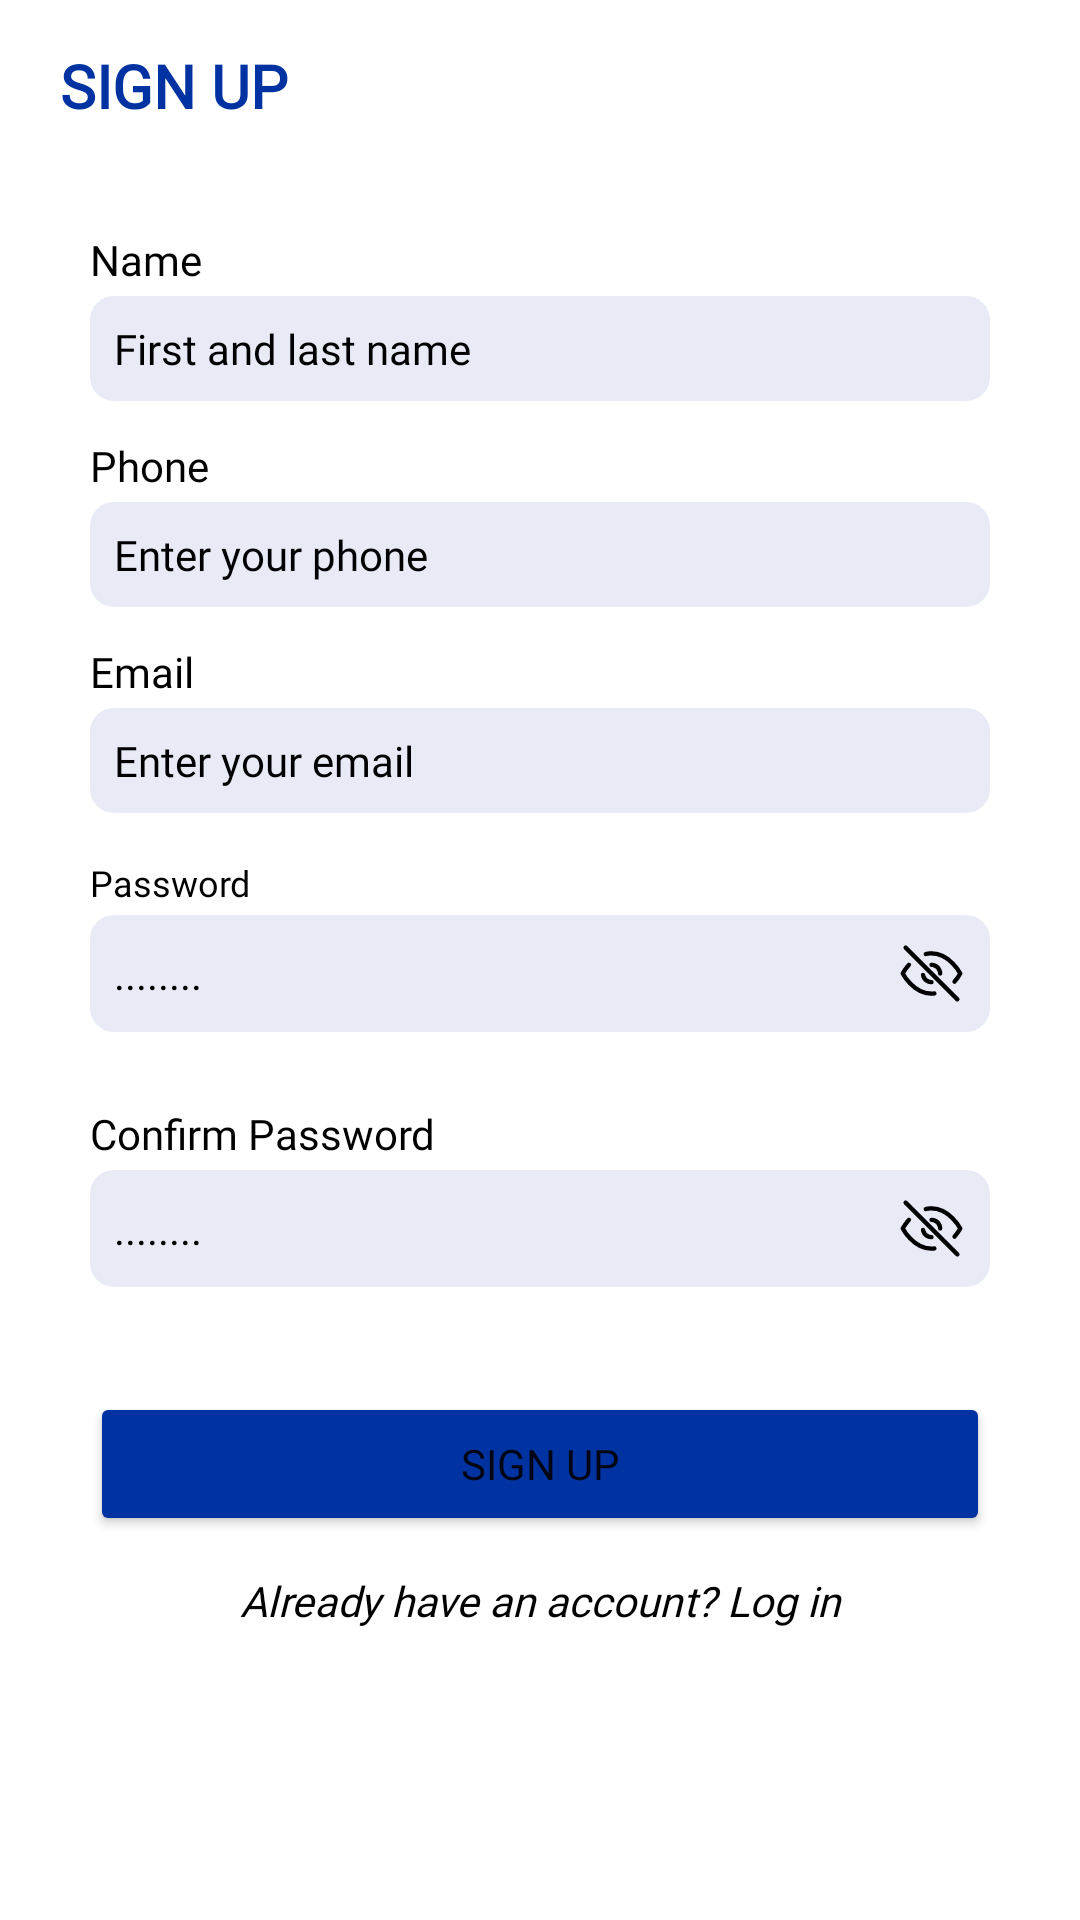

Reconstruct the res/layout file that produces this screen, plus the resources it refers to.
<!-- AndroidManifest.xml: application theme Theme.LoanApplication -->
<!-- res/layout/activity_register.xml -->
<?xml version="1.0" encoding="utf-8"?>
<ScrollView xmlns:android="http://schemas.android.com/apk/res/android"
    xmlns:app="http://schemas.android.com/apk/res-auto"
    xmlns:tools="http://schemas.android.com/tools"
    android:layout_width="match_parent"
    android:layout_height="match_parent"
    android:scrollbars="none"
    tools:context=".RegisterActivity"
    android:background="@color/white">


    <androidx.constraintlayout.widget.ConstraintLayout
        android:layout_width="match_parent"
        android:layout_height="match_parent"
        android:layout_marginBottom="100dp"
        android:paddingBottom="250dp"
        android:fadeScrollbars="true">

        <ProgressBar
            android:id="@+id/progressBar"
            android:layout_width="wrap_content"
            android:layout_height="wrap_content"
            app:layout_constraintTop_toTopOf="parent"
            app:layout_constraintBottom_toBottomOf="parent"
            app:layout_constraintStart_toStartOf="parent"
            app:layout_constraintEnd_toEndOf="parent"
            android:layout_gravity="center"
            android:backgroundTint="@color/blue"
            android:visibility="gone" />

        <TextView
            android:id="@+id/signup_title"
            android:layout_width="match_parent"
            android:layout_height="wrap_content"
            android:layout_marginStart="15dp"
            android:layout_marginTop="10dp"
            android:fontFamily="@font/inter_semibold"
            android:padding="5dp"
            android:text="SIGN UP"
            android:textColor="@color/blue"
            android:textSize="20sp"
            android:textStyle="bold"
            app:layout_constraintEnd_toEndOf="parent"
            app:layout_constraintStart_toStartOf="parent"
            app:layout_constraintTop_toTopOf="parent" />

        <TextView
            android:id="@+id/tv_Name"
            android:layout_width="match_parent"
            android:layout_height="wrap_content"
            android:layout_marginLeft="30dp"
            android:layout_marginTop="30dp"
            android:layout_marginRight="30dp"
            android:fontFamily="@font/inter_semibold"
            android:text="Name"
            android:textColor="@color/black"
            android:textSize="14dp"
            app:layout_constraintEnd_toEndOf="parent"
            app:layout_constraintStart_toStartOf="parent"
            app:layout_constraintTop_toBottomOf="@id/signup_title" />

        <EditText
            android:id="@+id/et_Name"
            android:layout_width="match_parent"
            android:layout_height="wrap_content"
            android:layout_marginLeft="30dp"
            android:layout_marginTop="8px"
            android:textColorHint="@color/black"
            android:layout_marginRight="30dp"
            android:background="@drawable/rounded_edit_text"
            android:fontFamily="@font/inter"
            android:hint="First and last name"
            android:inputType="text"
            android:padding="8dp"
            android:textColor="@color/black"
            android:textSize="14sp"
            app:layout_constraintEnd_toEndOf="parent"
            app:layout_constraintStart_toStartOf="parent"
            app:layout_constraintTop_toBottomOf="@id/tv_Name" />


        <TextView
            android:id="@+id/tv_Phone"
            android:layout_width="match_parent"
            android:layout_height="wrap_content"
            android:layout_marginLeft="30dp"
            android:layout_marginTop="12dp"
            android:layout_marginRight="30dp"
            android:fontFamily="@font/inter_semibold"
            android:text="Phone"
            android:textColor="@color/black"
            android:textSize="14dp"
            app:layout_constraintEnd_toEndOf="parent"
            app:layout_constraintStart_toStartOf="parent"
            app:layout_constraintTop_toBottomOf="@id/et_Name" />

        <EditText
            android:id="@+id/et_Phone"
            android:layout_width="match_parent"
            android:layout_height="wrap_content"
            android:layout_marginLeft="30dp"
            android:layout_marginTop="8px"
            android:layout_marginRight="30dp"
            android:textColorHint="@color/black"
            android:background="@drawable/rounded_edit_text"
            android:fontFamily="@font/inter"
            android:hint="Enter your phone"
            android:textColor="@color/black"
            android:inputType="phone"
            android:padding="8dp"
            android:textSize="14sp"
            app:layout_constraintEnd_toEndOf="parent"
            app:layout_constraintStart_toStartOf="parent"
            app:layout_constraintTop_toBottomOf="@id/tv_Phone" />

        <TextView
            android:id="@+id/tv_Email"
            android:layout_width="match_parent"
            android:layout_height="wrap_content"
            android:layout_marginLeft="30dp"
            android:layout_marginTop="12dp"
            android:layout_marginRight="30dp"
            android:fontFamily="@font/inter_semibold"
            android:text="Email"
            android:textColor="@color/black"
            android:textSize="14dp"
            app:layout_constraintEnd_toEndOf="parent"
            app:layout_constraintStart_toStartOf="parent"
            app:layout_constraintTop_toBottomOf="@id/et_Phone" />

        <EditText
            android:id="@+id/et_Email"
            android:layout_width="match_parent"
            android:layout_height="wrap_content"
            android:layout_marginLeft="30dp"
            android:layout_marginTop="8px"
            android:textColorHint="@color/black"
            android:textColor="@color/black"
            android:layout_marginRight="30dp"
            android:background="@drawable/rounded_edit_text"
            android:fontFamily="@font/inter"
            android:hint="Enter your email"
            android:inputType="textEmailAddress"
            android:padding="8dp"
            android:textSize="14sp"
            app:layout_constraintEnd_toEndOf="parent"
            app:layout_constraintStart_toStartOf="parent"
            app:layout_constraintTop_toBottomOf="@id/tv_Email" />

        <TextView
            android:id="@+id/tv_Pswd"
            android:layout_width="match_parent"
            android:layout_height="wrap_content"
            android:layout_marginLeft="30dp"
            android:layout_marginTop="15dp"
            android:layout_marginRight="30dp"
            android:fontFamily="@font/inter_semibold"
            android:text="Password"
            android:textColor="@color/black"
            android:textSize="12dp"
            app:layout_constraintEnd_toEndOf="parent"
            app:layout_constraintStart_toStartOf="parent"
            app:layout_constraintTop_toBottomOf="@id/et_Email" />

        <EditText
            android:id="@+id/et_Pswd"
            android:layout_width="match_parent"
            android:layout_height="wrap_content"
            android:layout_marginLeft="30dp"
            android:layout_marginTop="8px"
            android:layout_marginRight="30dp"
            android:background="@drawable/rounded_edit_text"
            android:drawableRight="@drawable/ic_eye_closed"
            android:textColorHint="@color/black"
            android:drawablePadding="8dp"
            android:fontFamily="@font/inter"
            android:inputType="textPassword"
            android:padding="8dp"
            android:textColor="@color/black"
            android:hint="........"
            android:textSize="14sp"
            app:layout_constraintEnd_toEndOf="parent"
            app:layout_constraintStart_toStartOf="parent"
            app:layout_constraintTop_toBottomOf="@id/tv_Pswd" />

        <TextView
            android:id="@+id/tv_PasswordRequirement"
            android:layout_width="match_parent"
            android:layout_height="wrap_content"
            android:layout_marginStart="35dp"
            android:layout_marginTop="3dp"
            android:fontFamily="@font/inter"
            android:text="! Password must be at least 6 characters"
            android:textColor="@color/red"
            android:textSize="12sp"
            android:textStyle="italic"
            android:visibility="invisible"
            app:layout_constraintEnd_toEndOf="parent"
            app:layout_constraintStart_toStartOf="parent"
            app:layout_constraintTop_toBottomOf="@id/et_Pswd" />

        <TextView
            android:id="@+id/tv_ConfirmPswd"
            android:layout_width="match_parent"
            android:layout_height="wrap_content"
            android:layout_marginLeft="30dp"
            android:layout_marginTop="5dp"
            android:layout_marginRight="30dp"
            android:fontFamily="@font/inter_semibold"
            android:text="Confirm Password"
            android:textColor="@color/black"
            android:textSize="14dp"
            app:layout_constraintEnd_toEndOf="parent"
            app:layout_constraintStart_toStartOf="parent"
            app:layout_constraintTop_toBottomOf="@id/tv_PasswordRequirement" />

        <EditText
            android:id="@+id/et_ConfirmPswd"
            android:layout_width="match_parent"
            android:layout_height="wrap_content"
            android:layout_marginLeft="30dp"
            android:layout_marginTop="8px"
            android:layout_marginRight="30dp"
            android:background="@drawable/rounded_edit_text"
            android:drawableRight="@drawable/ic_eye_closed"
            android:drawablePadding="8dp"
            android:fontFamily="@font/inter"
            android:inputType="textPassword"
            android:textColorHint="@color/black"
            android:hint="........"
            android:padding="8dp"
            android:textColor="@color/black"
            android:textSize="14sp"
            app:layout_constraintEnd_toEndOf="parent"
            app:layout_constraintStart_toStartOf="parent"
            app:layout_constraintTop_toBottomOf="@id/tv_ConfirmPswd" />

        <Button
            android:id="@+id/btn_signup"
            android:layout_width="match_parent"
            android:layout_height="wrap_content"
            android:layout_marginLeft="30dp"
            android:layout_marginTop="35dp"
            android:layout_marginRight="30dp"
            android:backgroundTint="@color/blue"
            android:fontFamily="@font/inter_semibold"
            android:text="Sign Up"
            app:layout_constraintEnd_toEndOf="parent"
            app:layout_constraintStart_toStartOf="parent"
            app:layout_constraintTop_toBottomOf="@id/et_ConfirmPswd" />

        <TextView
            android:id="@+id/noAccountLogin"
            android:layout_width="match_parent"
            android:layout_height="wrap_content"
            android:layout_marginStart="80dp"
            android:layout_marginTop="12dp"
            android:clickable="true"
            android:fontFamily="@font/inter"
            android:text="Already have an account? Log in"
            android:textStyle="italic"
            android:textColor="@color/black"
            android:layout_marginBottom="200dp"
            app:layout_constraintEnd_toEndOf="parent"
            app:layout_constraintStart_toStartOf="parent"
            app:layout_constraintTop_toBottomOf="@id/btn_signup" />

    </androidx.constraintlayout.widget.ConstraintLayout>


</ScrollView>
<!-- resources referenced by this layout -->
<resources>
  <color name="black">#FF000000</color>
  <color name="blue">#0033A1</color>
  <color name="red">#8C3934</color>
  <color name="white">#FFFFFFFF</color>
  <!-- drawable ic_eye_closed (drawable) -->
  <vector android:height="23dp" android:viewportHeight="24"
      android:viewportWidth="24" android:width="23dp" xmlns:android="http://schemas.android.com/apk/res/android">
      <path android:fillColor="#00000000"
          android:pathData="M20,14.833C21.308,13.332 22,12 22,12C22,12 18.364,5 12,5C11.659,5 11.325,5.02 11,5.058C10.658,5.098 10.324,5.158 10,5.236M12,9C12.351,9 12.687,9.06 13,9.171C13.852,9.472 14.528,10.148 14.829,11C14.94,11.313 15,11.649 15,12M3,3L21,21M12,15C11.649,15 11.313,14.94 11,14.829C10.148,14.528 9.472,13.852 9.171,13C9.114,12.839 9.07,12.672 9.041,12.5M4.147,9C3.839,9.345 3.562,9.682 3.319,10C2.453,11.128 2,12 2,12C2,12 5.636,19 12,19C12.341,19 12.675,18.98 13,18.942"
          android:strokeColor="#000000" android:strokeLineCap="round"
          android:strokeLineJoin="round" android:strokeWidth="1.5"/>
  </vector>
  <!-- drawable rounded_edit_text (drawable) -->
  <?xml version="1.0" encoding="utf-8"?>
  <shape xmlns:android="http://schemas.android.com/apk/res/android">
  
      <corners android:radius="8dp" /> 
      <solid android:color="@color/light_blue3" />
  
  </shape>
  <style name="Theme.LoanApplication" parent="Theme.MaterialComponents.DayNight.NoActionBar">
          
          <item name="colorPrimary">@color/blue</item>
          <item name="colorPrimaryVariant">@color/blue</item>
          <item name="colorOnPrimary">@color/white</item>
          
          <item name="colorSecondary">@color/blue</item>
          <item name="colorSecondaryVariant">@color/blue</item>
          <item name="colorOnSecondary">@color/black</item>
          
          <item name="android:statusBarColor">?attr/colorPrimaryVariant</item>
          
      </style>
  <color name="light_blue3">#E8EAF6</color>
</resources>
